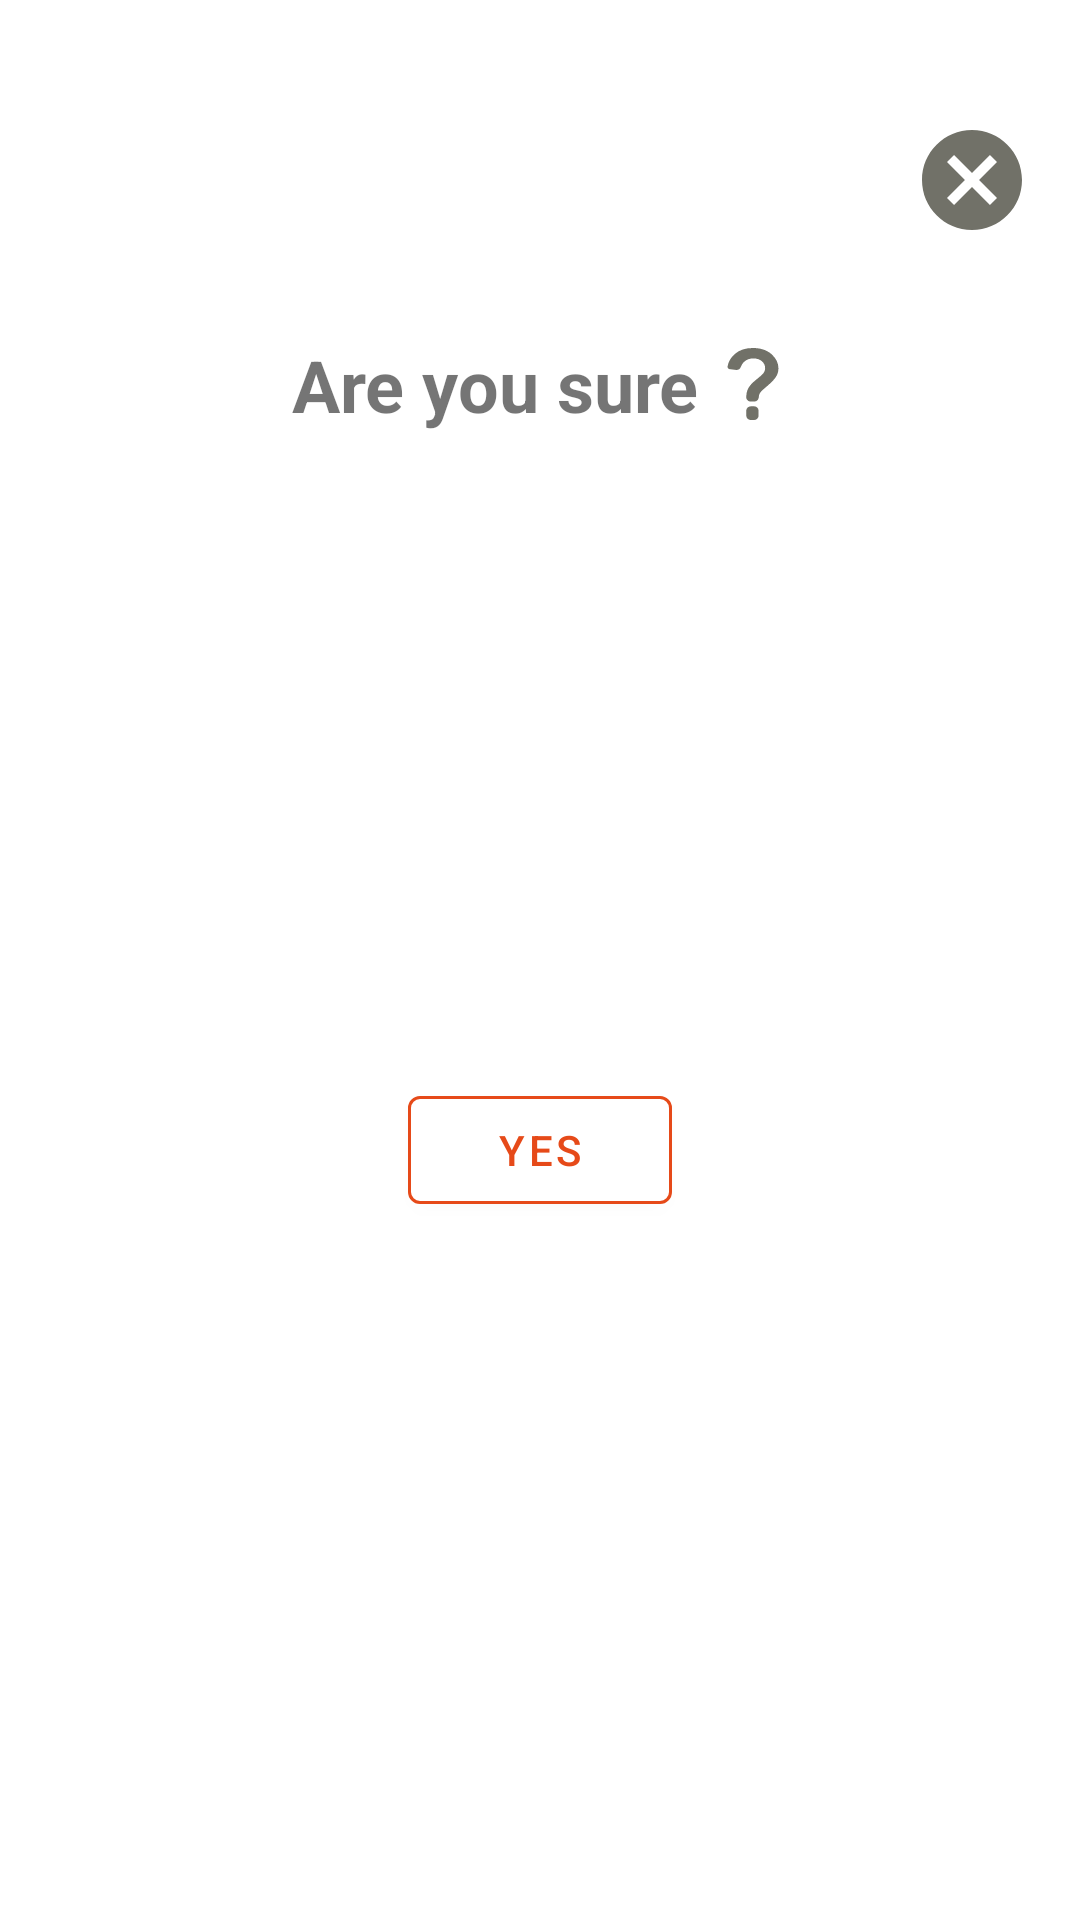

The Android layout XML behind this screen, and the referenced resources:
<!-- AndroidManifest.xml: application theme AppTheme.NoActionBar -->
<!-- res/layout/layout_alert_dialog.xml -->
<?xml version="1.0" encoding="utf-8"?>
<androidx.constraintlayout.widget.ConstraintLayout
    xmlns:android="http://schemas.android.com/apk/res/android"
    xmlns:app="http://schemas.android.com/apk/res-auto"
    xmlns:tools="http://schemas.android.com/tools"
    android:layout_gravity="center"
    android:layout_width="match_parent"
    android:layout_height="wrap_content">

    <com.google.android.material.imageview.ShapeableImageView
        android:id="@+id/iv_cancelSubmit"
        android:layout_width="wrap_content"
        android:layout_height="wrap_content"
        android:layout_marginTop="40dp"
        android:layout_marginEnd="16dp"
        android:src="@drawable/ic_cancel"
        app:layout_constraintEnd_toEndOf="parent"
        app:layout_constraintTop_toTopOf="parent" />

    <com.google.android.material.textview.MaterialTextView
        android:id="@+id/materialTextView"
        android:layout_width="wrap_content"
        android:layout_height="wrap_content"
        android:layout_marginTop="32dp"
        android:drawableEnd="@drawable/ic_question"
        android:gravity="center"
        android:text="Are you sure "
        android:textSize="24sp"
        android:textStyle="bold"
        app:layout_constraintEnd_toEndOf="parent"
        app:layout_constraintStart_toStartOf="parent"
        app:layout_constraintTop_toBottomOf="@+id/iv_cancelSubmit" />

    <com.google.android.material.button.MaterialButton
        android:id="@+id/btn_confirmSubmit"
        android:layout_width="wrap_content"
        android:layout_height="wrap_content"
        android:layout_marginTop="32dp"
        android:layout_marginBottom="50dp"
        android:backgroundTint="@color/colorPrimary"
        android:text="Yes"
        android:textColor="@color/colorAccent"
        app:layout_constraintBottom_toBottomOf="parent"
        app:layout_constraintEnd_toEndOf="parent"
        app:layout_constraintStart_toStartOf="parent"
        app:layout_constraintTop_toBottomOf="@+id/materialTextView"
        app:strokeColor="@color/colorAccent"
        app:strokeWidth="1dp" />
</androidx.constraintlayout.widget.ConstraintLayout>
<!-- resources referenced by this layout -->
<resources>
  <color name="colorAccent">#E64A19</color>
  <color name="colorPrimary">#FFFFFF</color>
  <!-- drawable ic_cancel (drawable) -->
  <vector xmlns:android="http://schemas.android.com/apk/res/android"
      android:width="40dp"
      android:height="40dp"
      android:tint="#717168"
      android:viewportWidth="24"
      android:viewportHeight="24">
      <path
          android:fillColor="@android:color/white"
          android:pathData="M12,2C6.47,2 2,6.47 2,12s4.47,10 10,10 10,-4.47 10,-10S17.53,2 12,2zM17,15.59L15.59,17 12,13.41 8.41,17 7,15.59 10.59,12 7,8.41 8.41,7 12,10.59 15.59,7 17,8.41 13.41,12 17,15.59z" />
  </vector>
  <!-- drawable ic_question (drawable) -->
  <vector xmlns:android="http://schemas.android.com/apk/res/android"
      android:width="24dp"
      android:height="24dp"
      android:tint="#717168"
      android:viewportWidth="973.1"
      android:viewportHeight="973.1">
      <path
          android:fillColor="#FF000000"
          android:pathData="M502.29,788.199h-47c-33.1,0 -60,26.9 -60,60v64.9c0,33.1 26.9,60 60,60h47c33.101,0 60,-26.9 60,-60v-64.9C562.29,815 535.391,788.199 502.29,788.199z" />
      <path
          android:fillColor="#FF000000"
          android:pathData="M170.89,285.8l86.7,10.8c27.5,3.4 53.6,-12.4 63.5,-38.3c12.5,-32.7 29.9,-58.5 52.2,-77.3c31.601,-26.6 70.9,-40 117.9,-40c48.7,0 87.5,12.8 116.3,38.3c28.8,25.6 43.1,56.2 43.1,92.1c0,25.8 -8.1,49.4 -24.3,70.8c-10.5,13.6 -42.8,42.2 -96.7,85.9c-54,43.7 -89.899,83.099 -107.899,118.099c-18.4,35.801 -24.8,75.5 -26.4,115.301c-1.399,34.1 25.8,62.5 60,62.5h49c31.2,0 57,-23.9 59.8,-54.9c2,-22.299 5.7,-39.199 11.301,-50.699c9.399,-19.701 33.699,-45.701 72.699,-78.1C723.59,477.8 772.79,428.4 795.891,392c23,-36.3 34.6,-74.8 34.6,-115.5c0,-73.5 -31.3,-138 -94,-193.4c-62.6,-55.4 -147,-83.1 -253,-83.1c-100.8,0 -182.1,27.3 -244.1,82c-52.8,46.6 -84.9,101.8 -96.2,165.5C139.69,266.1 152.39,283.5 170.89,285.8z" />
  </vector>
  <style name="AppTheme.NoActionBar">
          <item name="windowActionBar">false</item>
          <item name="windowNoTitle">true</item>
      </style>
</resources>
